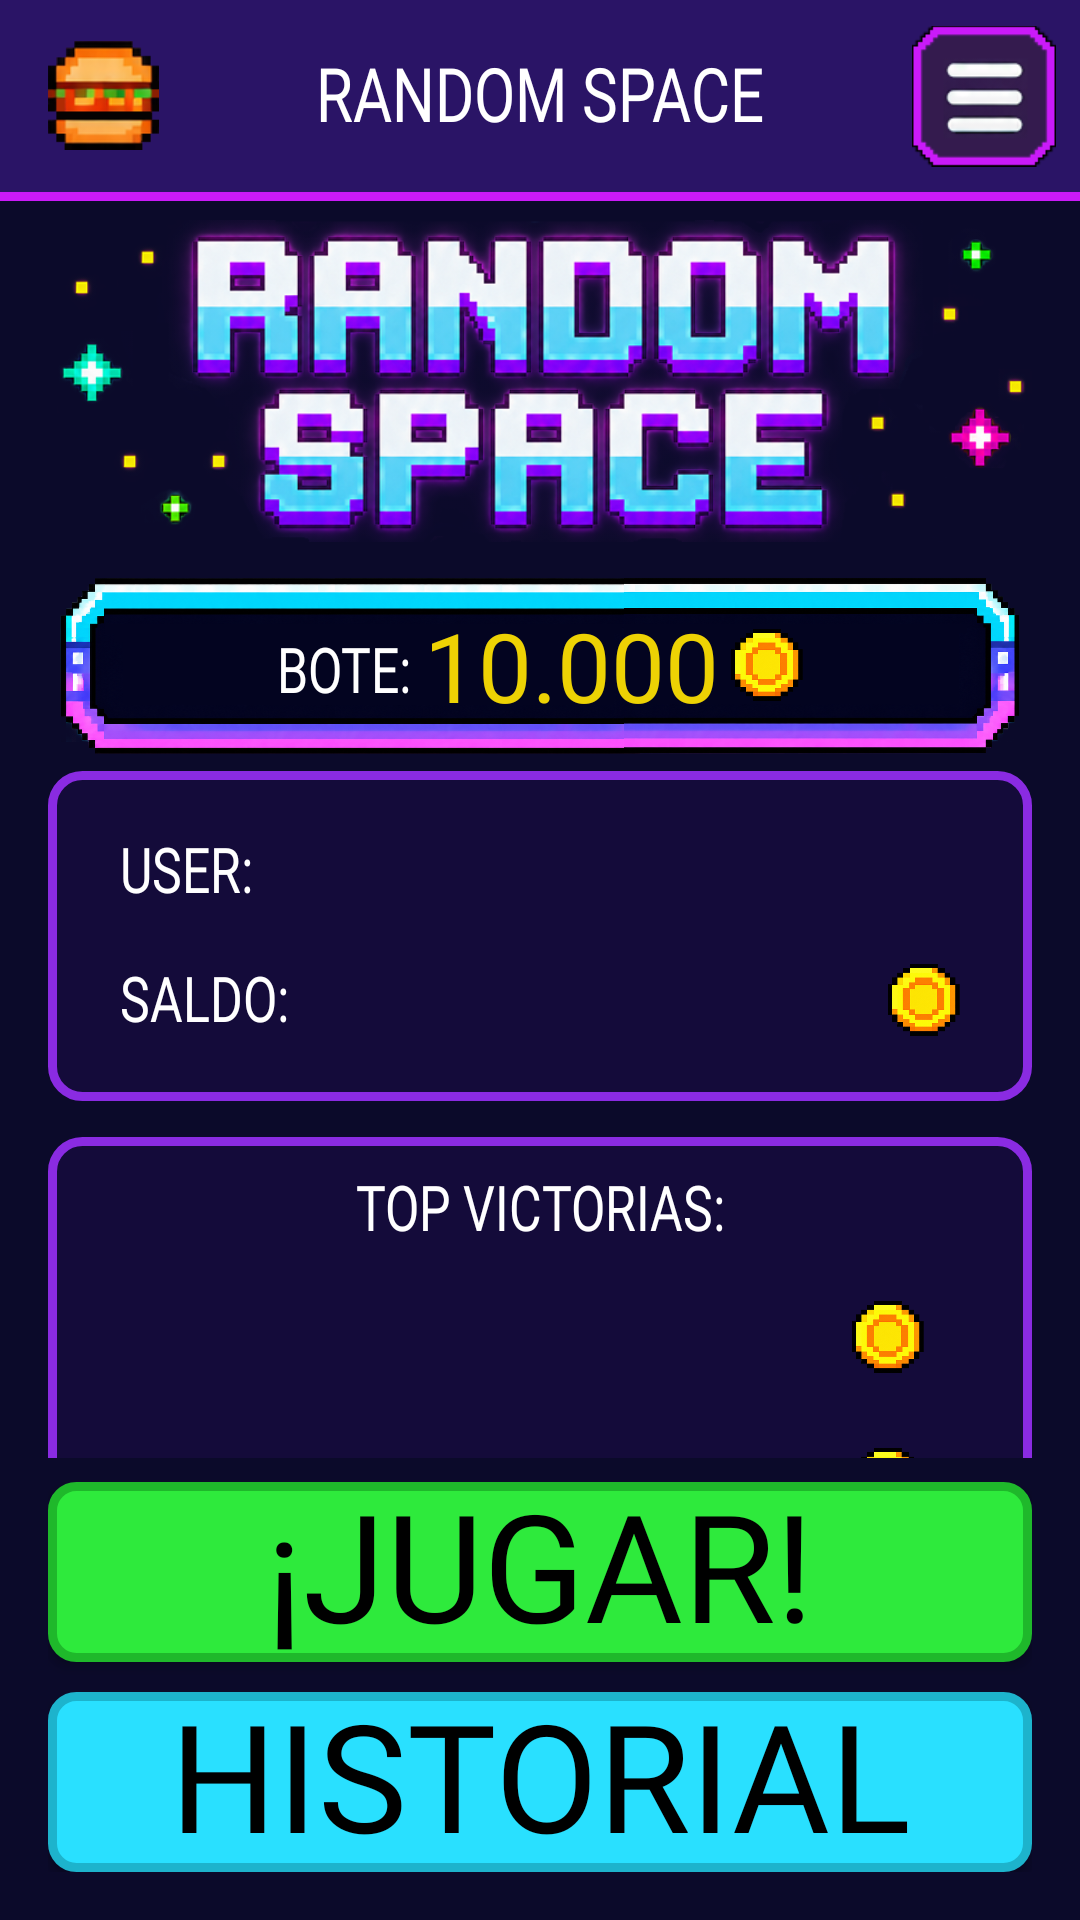

Produce the Android XML layout that renders to this screen, including the resource entries it uses.
<!-- AndroidManifest.xml: application theme Theme.RandomSpace -->
<!-- res/layout/activity_main.xml -->
<?xml version="1.0" encoding="utf-8"?>
<LinearLayout xmlns:android="http://schemas.android.com/apk/res/android"
    xmlns:tools="http://schemas.android.com/tools"
    android:id="@+id/main"
    android:layout_width="match_parent"
    android:layout_height="match_parent"
    android:orientation="vertical"
    android:background="@color/bg_dark"
    tools:context=".ui.welcome.MainActivity">

    
    <include layout="@layout/barra_superior" />

    
    <LinearLayout
        android:layout_width="match_parent"
        android:layout_height="0dp"
        android:layout_weight="1"
        android:orientation="vertical"
        android:gravity="center_horizontal"
        android:paddingStart="16dp"
        android:paddingEnd="16dp"
        android:paddingBottom="8dp">

        <View style="@style/Espaciador" />

        
        <ImageView
            android:layout_width="match_parent"
            android:layout_height="120dp"
            android:contentDescription="@string/app_name"
            android:scaleType="fitCenter"
            android:src="@drawable/logo_random_space" />

        <View style="@style/Espaciador" />

        
        <include layout="@layout/cartel_bote" />

        <View style="@style/Espaciador" />

        
        <LinearLayout style="@style/Panel">

            
            <LinearLayout
                android:layout_width="match_parent"
                android:layout_height="wrap_content"
                android:gravity="center_vertical"
                android:orientation="horizontal"
                android:paddingStart="12dp"
                android:paddingEnd="0dp">

                <TextView
                    style="@style/TextoJuego"
                    android:layout_width="0dp"
                    android:layout_height="wrap_content"
                    android:layout_weight="1"
                    android:text="@string/user_titulo"
                    android:textColor="@color/white" />

                <TextView
                    android:id="@+id/tvUsuario"
                    style="@style/Texto"
                    android:layout_width="wrap_content"
                    android:layout_height="wrap_content"
                    android:layout_marginEnd="28dp"
                    android:textColor="@color/green"
                    tools:text="CYBER_GAMBLER" />
            </LinearLayout>

            
            <LinearLayout
                android:layout_width="match_parent"
                android:layout_height="wrap_content"
                android:gravity="center_vertical"
                android:orientation="horizontal"
                android:paddingStart="12dp"
                android:paddingEnd="12dp">

                <TextView
                    style="@style/TextoJuego"
                    android:layout_width="0dp"
                    android:layout_height="wrap_content"
                    android:layout_weight="1"
                    android:text="@string/saldo"
                    android:textColor="@color/white" />

                <TextView
                    android:id="@+id/tvMonedas"
                    style="@style/Texto"
                    android:layout_width="wrap_content"
                    android:layout_height="wrap_content"
                    tools:text="1.000" />

                <ImageView style="@style/Moneda" />
            </LinearLayout>
        </LinearLayout>

        
        <LinearLayout
            style="@style/Panel"
            android:layout_marginTop="12dp">

            <TextView
                style="@style/TextoJuego"
                android:layout_width="match_parent"
                android:layout_height="wrap_content"
                android:gravity="center"
                android:layout_marginBottom="3dp"
                android:textColor="@color/white"
                android:text="@string/tus_mejores_partidas" />

            
            <LinearLayout style="@style/FilaPuntuacion">
                <TextView
                    android:id="@+id/tvFecha1"
                    style="@style/TextoFecha"
                    tools:text="16/10/2026" />

                <LinearLayout
                    android:layout_width="0dp"
                    android:layout_height="wrap_content"
                    android:layout_weight="1"
                    android:gravity="end|center_vertical"
                    android:orientation="horizontal">

                    <TextView
                        android:id="@+id/tvPuntos1"
                        style="@style/TextoMonedas"
                        android:layout_width="wrap_content"
                        android:layout_height="wrap_content"
                        tools:text="3500" />

                    <ImageView style="@style/Moneda" />
                </LinearLayout>
            </LinearLayout>

            
            <LinearLayout style="@style/FilaPuntuacion">
                <TextView
                    android:id="@+id/tvFecha2"
                    style="@style/TextoFecha"
                    tools:text="15/10/2026" />

                <LinearLayout
                    android:layout_width="0dp"
                    android:layout_height="wrap_content"
                    android:layout_weight="1"
                    android:gravity="end|center_vertical"
                    android:orientation="horizontal">

                    <TextView
                        android:id="@+id/tvPuntos2"
                        style="@style/TextoMonedas"
                        android:layout_width="wrap_content"
                        android:layout_height="wrap_content"
                        tools:text="2800" />

                    <ImageView style="@style/Moneda" />
                </LinearLayout>
            </LinearLayout>

            
            <LinearLayout style="@style/FilaPuntuacion">
                <TextView
                    android:id="@+id/tvFecha3"
                    style="@style/TextoFecha"
                    tools:text="14/10/2026" />

                <LinearLayout
                    android:layout_width="0dp"
                    android:layout_height="wrap_content"
                    android:layout_weight="1"
                    android:gravity="end|center_vertical"
                    android:orientation="horizontal">

                    <TextView
                        android:id="@+id/tvPuntos3"
                        style="@style/TextoMonedas"
                        android:layout_width="wrap_content"
                        android:layout_height="wrap_content"
                        tools:text="1.000" />

                    <ImageView style="@style/Moneda" />
                </LinearLayout>
            </LinearLayout>

            
            <LinearLayout style="@style/FilaPuntuacion">
                <TextView
                    android:id="@+id/tvFecha4"
                    style="@style/TextoFecha"
                    tools:text="13/10/2026" />

                <LinearLayout
                    android:layout_width="0dp"
                    android:layout_height="wrap_content"
                    android:layout_weight="1"
                    android:gravity="end|center_vertical"
                    android:orientation="horizontal">

                    <TextView
                        android:id="@+id/tvPuntos4"
                        style="@style/TextoMonedas"
                        android:layout_width="wrap_content"
                        android:layout_height="wrap_content"
                        tools:text="900" />

                    <ImageView style="@style/Moneda" />
                </LinearLayout>
            </LinearLayout>

            
            <LinearLayout style="@style/FilaPuntuacion">
                <TextView
                    android:id="@+id/tvFecha5"
                    style="@style/TextoFecha"
                    tools:text="12/10/2026" />

                <LinearLayout
                    android:layout_width="0dp"
                    android:layout_height="wrap_content"
                    android:layout_weight="1"
                    android:gravity="end|center_vertical"
                    android:orientation="horizontal">

                    <TextView
                        android:id="@+id/tvPuntos5"
                        style="@style/TextoMonedas"
                        android:layout_width="wrap_content"
                        android:layout_height="wrap_content"
                        tools:text="750" />

                    <ImageView style="@style/Moneda" />
                </LinearLayout>
            </LinearLayout>
        </LinearLayout>

        
        <View style="@style/Espaciador" />
    </LinearLayout>

    
    <LinearLayout
        android:layout_width="match_parent"
        android:layout_height="wrap_content"
        android:orientation="vertical"
        android:paddingStart="16dp"
        android:paddingEnd="16dp"
        android:paddingBottom="16dp">

        <androidx.appcompat.widget.AppCompatButton
            android:id="@+id/btnJugar"
            style="@style/BotonTitulo"
            android:background="@drawable/btn_verde"
            android:text="@string/btn_jugar" />

        <androidx.appcompat.widget.AppCompatButton
            android:id="@+id/btnHistorial"
            style="@style/BotonTitulo"
            android:layout_marginTop="10dp"
            android:background="@drawable/btn_cian"
            android:text="@string/btn_historial" />
    </LinearLayout>
</LinearLayout>
<!-- res/layout/barra_superior.xml (included above) -->
<?xml version="1.0" encoding="utf-8"?>
<merge xmlns:android="http://schemas.android.com/apk/res/android">

    <androidx.appcompat.widget.Toolbar
        android:id="@+id/toolbar"
        android:layout_width="match_parent"
        android:layout_height="?attr/actionBarSize"
        android:background="@color/medium_purple">

        
        <ImageView
            android:layout_width="37dp"
            android:layout_height="37dp"
            android:layout_gravity="start|center_vertical"
            android:src="@drawable/ic_burger"
            android:contentDescription="@null" />

        
        <TextView
            style="@style/TextoTituloBarra"
            android:layout_width="wrap_content"
            android:layout_height="wrap_content"
            android:layout_gravity="center"
            android:text="@string/app_name" />

        
        <ImageButton
            android:id="@+id/btnMenu"
            android:layout_width="48dp"
            android:layout_height="48dp"
            android:layout_gravity="end|center_vertical"
            android:layout_marginEnd="8dp"
            android:background="@null"
            android:scaleType="fitCenter"
            android:src="@drawable/ic_hamburger"
            android:contentDescription="@string/desc_menu" />
    </androidx.appcompat.widget.Toolbar>

    
    <View
        android:layout_width="match_parent"
        android:layout_height="3dp"
        android:background="@color/magenta" />
</merge>
<!-- res/layout/cartel_bote.xml (included above) -->
<?xml version="1.0" encoding="utf-8"?>
<FrameLayout xmlns:android="http://schemas.android.com/apk/res/android"
    xmlns:tools="http://schemas.android.com/tools"
    android:layout_width="320dp"
    android:layout_height="70dp">

    
    <ImageView
        android:layout_width="match_parent"
        android:layout_height="match_parent"
        android:src="@drawable/panel_bote"
        android:scaleType="fitCenter"
        android:contentDescription="@null" />

    
    <LinearLayout
        android:layout_width="wrap_content"
        android:layout_height="wrap_content"
        android:layout_gravity="center"
        android:gravity="center_vertical"
        android:orientation="horizontal">

        <TextView
            style="@style/TextoJuego"
            android:layout_width="wrap_content"
            android:layout_height="wrap_content"
            android:paddingTop="4dp"
            android:text="@string/bote_titulo"
            android:textColor="@color/white" />

        <TextView
            android:id="@+id/tvBote"
            style="@style/Texto"
            android:layout_width="wrap_content"
            android:layout_height="wrap_content"
            android:textColor="@color/yellow"
            tools:text="10.000" />

        <ImageView style="@style/Moneda" />
    </LinearLayout>
</FrameLayout>
<!-- resources referenced by this layout -->
<resources>
  <color name="bg_dark">#0B0A2A</color>
  <color name="green">#2EEA3C</color>
  <color name="magenta">#CA1AF9</color>
  <color name="medium_purple">#2A1466</color>
  <color name="white">#FFFFFFFF</color>
  <color name="yellow">#edd204</color>
  <string name="app_name">RANDOM SPACE</string>
  <string name="bote_titulo">"BOTE: "</string>
  <string name="btn_historial">HISTORIAL</string>
  <string name="btn_jugar">¡JUGAR!</string>
  <string name="desc_menu">Abrir menú</string>
  <string name="saldo">"SALDO: "</string>
  <string name="tus_mejores_partidas">TOP VICTORIAS:</string>
  <string name="user_titulo">"USER: "</string>
  <style name="Espaciador">
          <item name="android:layout_width">match_parent</item>
          <item name="android:layout_height">0dp</item>
          <item name="android:layout_weight">1</item>
      </style>
  <style name="FilaPuntuacion">
          <item name="android:layout_width">match_parent</item>
          <item name="android:layout_height">wrap_content</item>
          <item name="android:orientation">horizontal</item>
          <item name="android:layout_marginTop">6dp</item>
          <item name="android:paddingStart">24dp</item>
          <item name="android:paddingEnd">24dp</item>
      </style>
  <style name="Panel">
          <item name="android:layout_width">match_parent</item>
          <item name="android:layout_height">wrap_content</item>
          <item name="android:background">@drawable/panel_morado</item>
          <item name="android:orientation">vertical</item>
          <item name="android:padding">12dp</item>
      </style>
  <style name="Texto">
          <item name="android:fontFamily">@font/pixel_font</item>
          <item name="android:textSize">32sp</item>
          <item name="android:textColor">@color/white</item>
      </style>
  <style name="TextoFecha" parent="Texto">
          <item name="android:layout_width">0dp</item>
          <item name="android:layout_height">wrap_content</item>
          <item name="android:layout_weight">1</item>
          <item name="android:textColor">@color/cyan</item>
      </style>
  <style name="TextoJuego" parent="TextoBig">
          <item name="android:textSize">21sp</item>
          <item name="android:textColor">@color/yellow</item>
          <item name="android:maxLines">1</item>
      </style>
  <style name="TextoMonedas" parent="Texto">
          <item name="android:textColor">@color/yellow</item>
      </style>
  <style name="TextoTituloBarra" parent="TextoBig">
          <item name="android:textSize">25sp</item>
      </style>
  <style name="Theme.RandomSpace" parent="Base.Theme.RandomSpace" />
  <color name="cyan_pressed">#1DB3CC</color>
  <color name="cyan">#29E0FF</color>
  <color name="green_pressed">#1FB82B</color>
  <style name="TextoTitulo">
          <item name="android:fontFamily">@font/pixel_title_font</item>
          <item name="android:textSize">30sp</item>
          <item name="android:textColor">@color/white</item>
          <item name="android:textScaleX">1</item>
          <item name="android:includeFontPadding">false</item>
      </style>
  <color name="black">#FF000000</color>
  <!-- drawable panel_morado (drawable) -->
  <?xml version="1.0" encoding="utf-8"?>
  <shape xmlns:android="http://schemas.android.com/apk/res/android">
      <solid android:color="@color/dark_purple" />
      <stroke android:width="3dp" android:color="@color/purple" />
      <corners android:radius="10dp" />
  </shape>
  <style name="TextoBig" parent="TextoTitulo">
          <item name="android:fontFamily">@font/pixel_big_font</item>
          <item name="android:textScaleX">0.8</item>
      </style>
  <style name="Base.Theme.RandomSpace" parent="Theme.Material3.DayNight.NoActionBar" />
  <color name="dark_purple">#140B3A</color>
  <color name="purple">#8A2BE2</color>
</resources>
